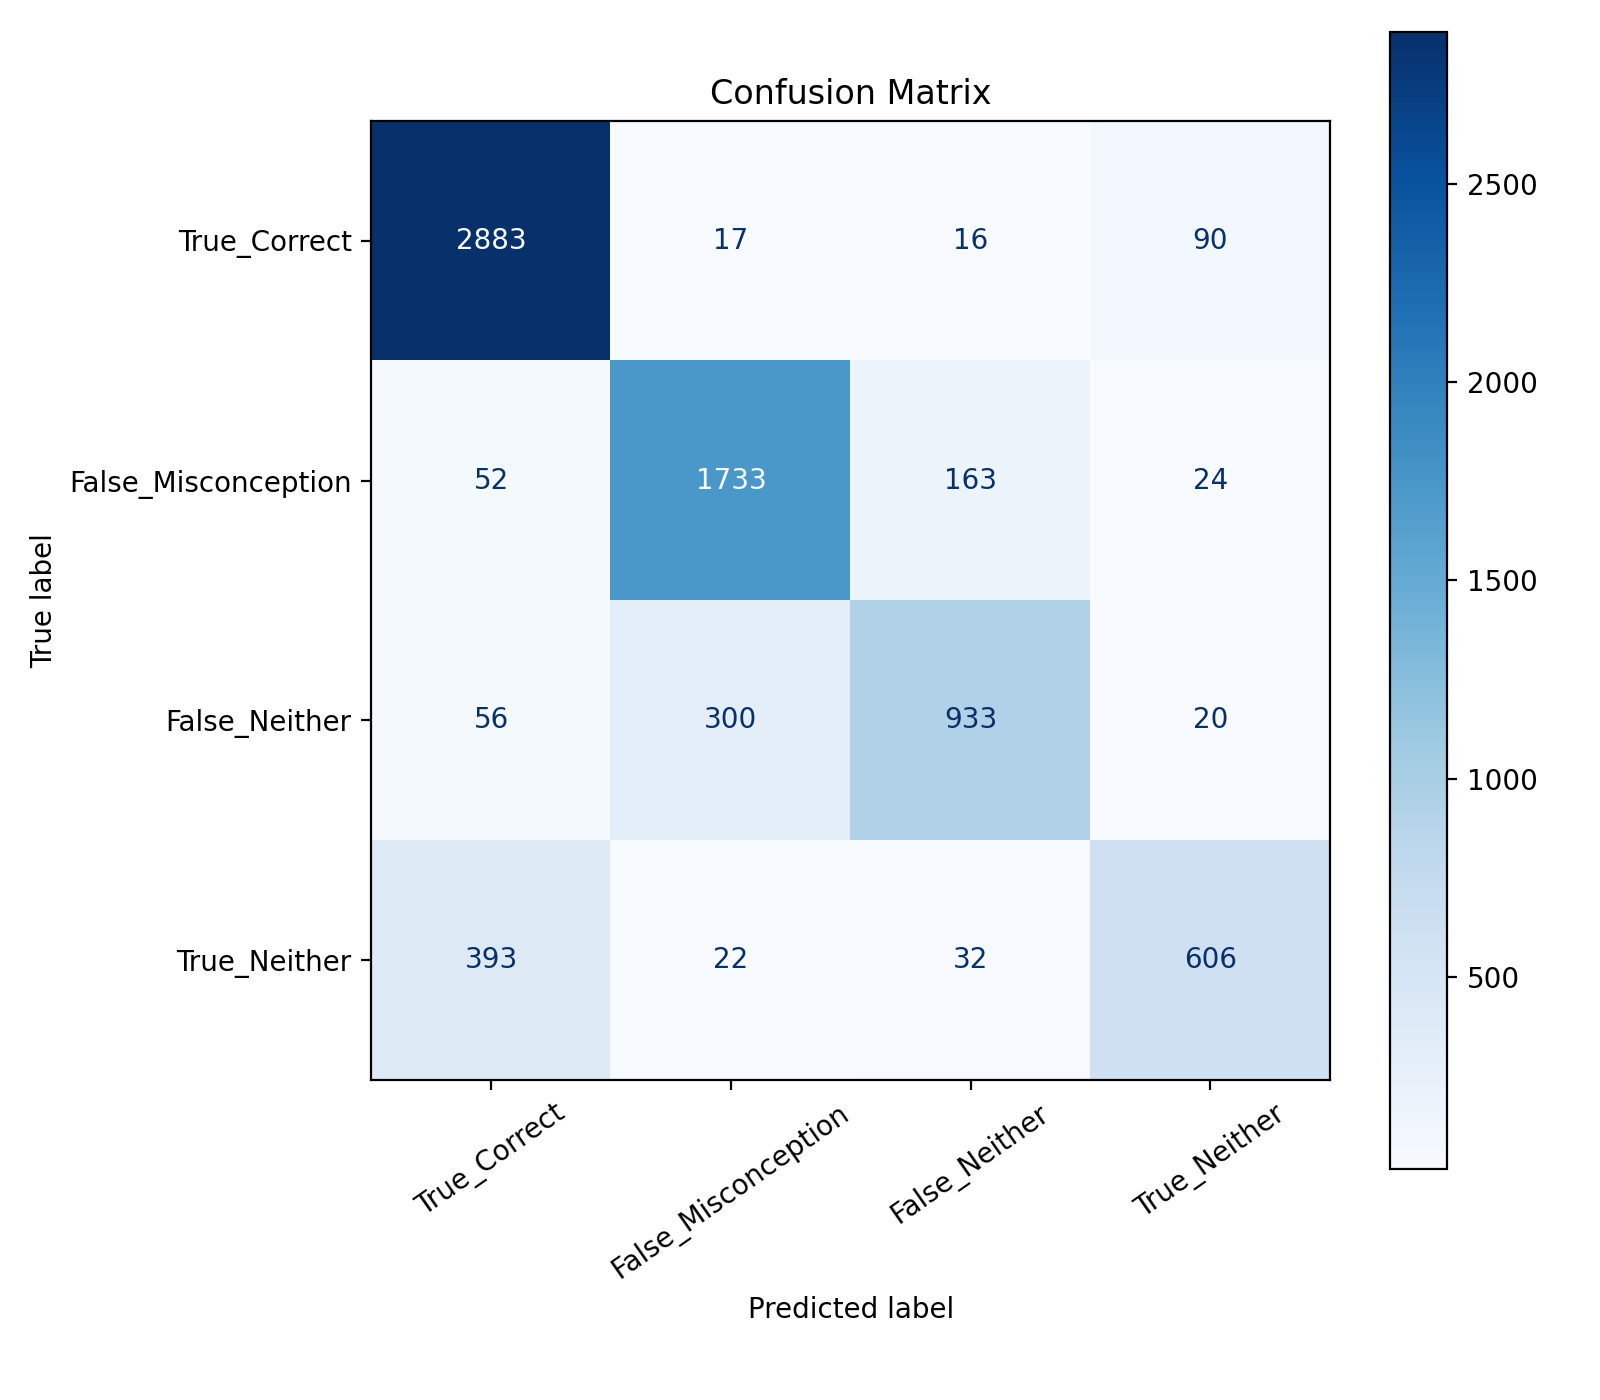

Data behind this chart, as committed beside it:
, True_Correct, False_Misconception, False_Neither, True_Neither
True_Correct, 2883, 17, 16, 90
False_Misconception, 52, 1733, 163, 24
False_Neither, 56, 300, 933, 20
True_Neither, 393, 22, 32, 606
